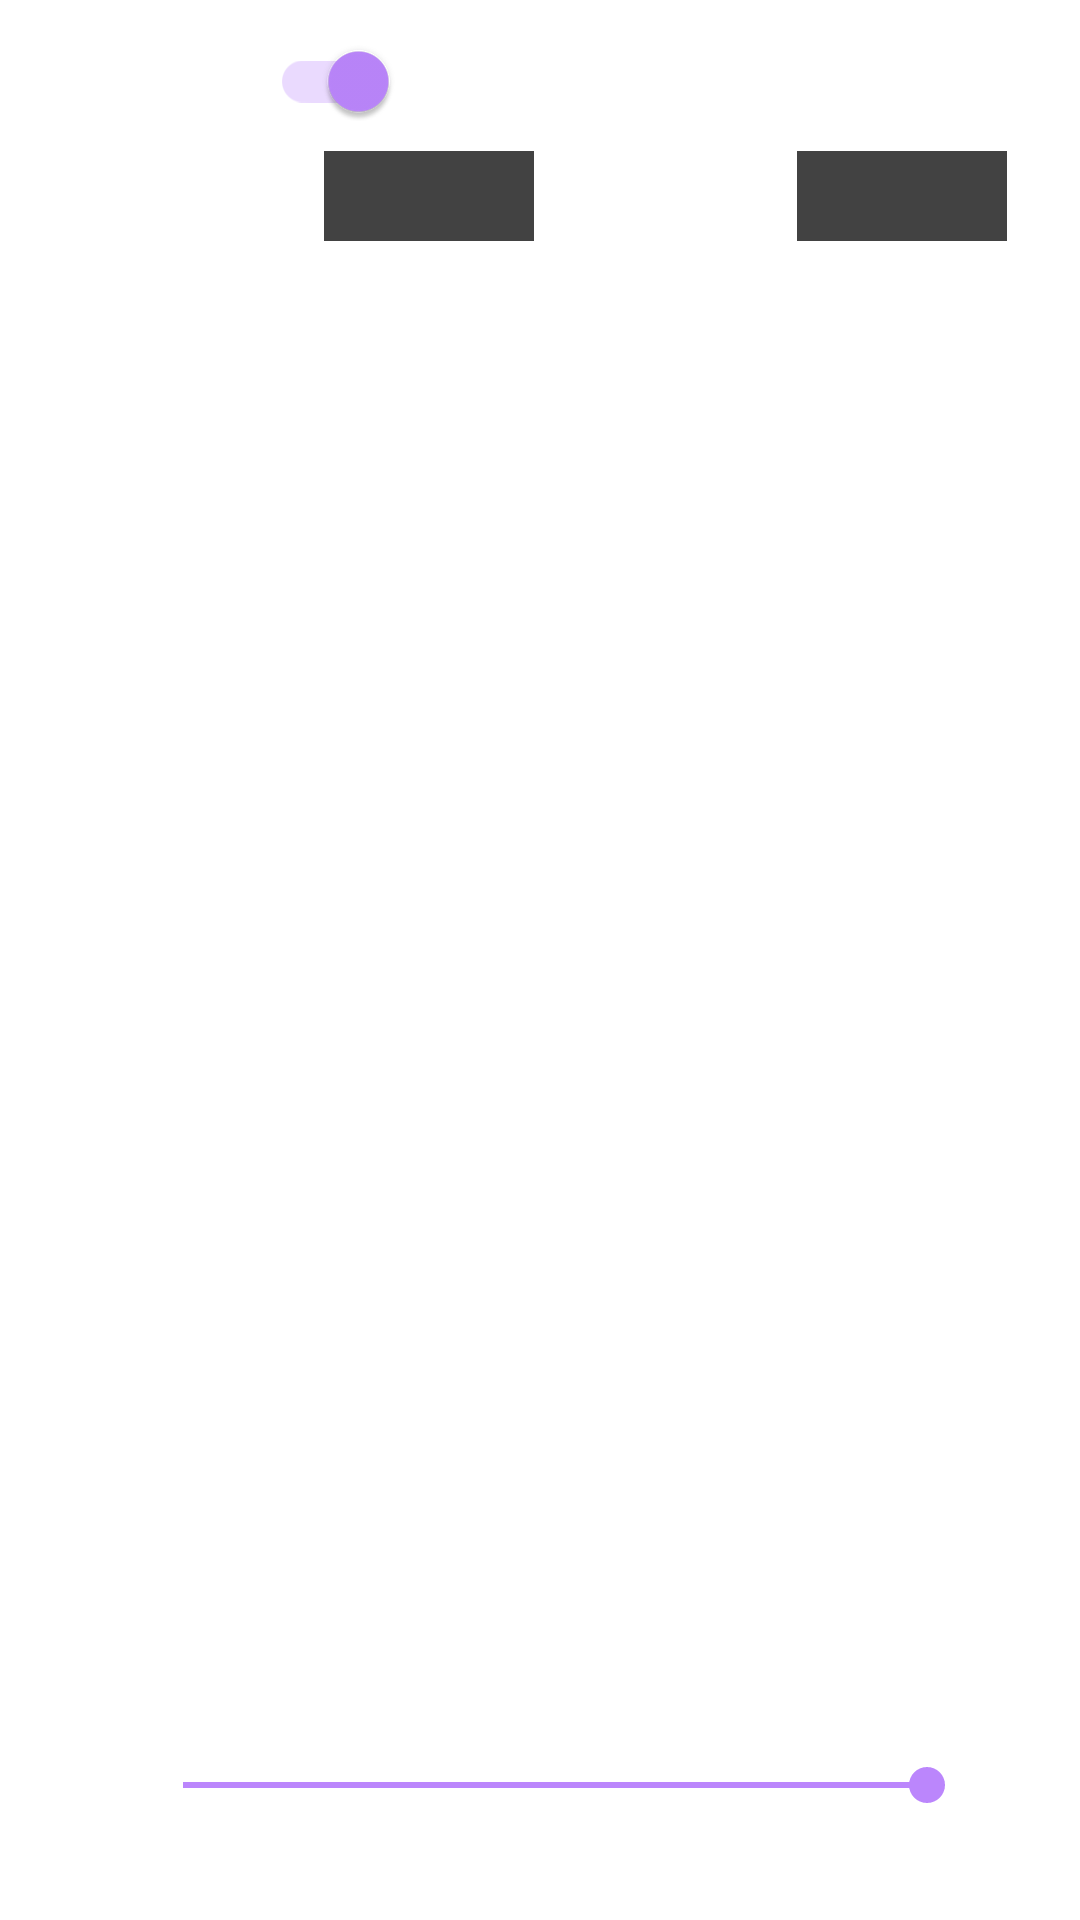

Produce the Android XML layout that renders to this screen, including the resource entries it uses.
<!-- AndroidManifest.xml: application theme Theme.KSWToolKit -->
<!-- res/layout/adv_brightness_fragment.xml -->
<?xml version="1.0" encoding="utf-8"?>
<FrameLayout xmlns:android="http://schemas.android.com/apk/res/android"
    xmlns:tools="http://schemas.android.com/tools"
    android:layout_width="match_parent"
    android:layout_height="match_parent"
    tools:context=".gui.MainActivity">

    <LinearLayout
        android:layout_width="match_parent"
        android:layout_height="match_parent"
        android:layout_marginStart="30dp"
        android:layout_marginTop="5dp"
        android:orientation="vertical">
        <LinearLayout
            android:layout_width="wrap_content"
            android:layout_height="wrap_content"
            android:layout_marginStart="50dp">
            <androidx.appcompat.widget.SwitchCompat
                android:id="@+id/enableAdvBrightnessTimeSW"
                android:layout_width="wrap_content"
                android:layout_height="wrap_content"
                android:checked="true"/>
            <TextView
                android:layout_width="wrap_content"
                android:layout_height="wrap_content"
                android:text="@string/enable_time_based_brightness"/>
            <androidx.appcompat.widget.SwitchCompat
                android:id="@+id/enableAdvBrightnessUSBSW"
                android:enabled="false"
                android:visibility="gone"
                android:layout_marginStart="50dp"
                android:layout_width="wrap_content"
                android:layout_height="wrap_content"/>
            <TextView
                android:layout_width="wrap_content"
                android:layout_height="wrap_content"
                android:visibility="gone"
                android:text="@string/enable_usb_light_sensor"/>
        </LinearLayout>
        <LinearLayout
            android:id="@+id/adv_brightness_time_fragment_ll_root"
            android:layout_width="match_parent"
            android:layout_height="match_parent"
            android:layout_marginStart="0dp"
            android:layout_marginEnd="20dp"
            android:layout_marginBottom="15dp"
            android:orientation="vertical">
            <LinearLayout
                android:layout_width="wrap_content"
                android:layout_height="wrap_content"
                android:layout_gravity="center_horizontal">

                <TextView
                    android:layout_width="wrap_content"
                    android:layout_height="wrap_content"
                    android:textSize="22sp"
                    android:text="@string/sunrise"/>
                <EditText
                    android:id="@+id/sunriseTimeET"
                    android:layout_width="70dp"
                    android:layout_height="30dp"
                    android:textAlignment="center"
                    android:textSize="22sp"
                    android:layout_marginEnd="15dp"
                    android:background="@color/cardview_dark_background"
                    android:textColor="@color/white"/>

                <TextView
                    android:layout_width="wrap_content"
                    android:layout_height="wrap_content"
                    android:textSize="22sp"
                    android:text="@string/sunset"/>
                <EditText
                    android:id="@+id/sunsetTimeET"
                    android:layout_width="70dp"
                    android:layout_height="30dp"
                    android:textAlignment="center"
                    android:textSize="22sp"
                    android:layout_marginEnd="30dp"
                    android:background="@color/cardview_dark_background"
                    android:textColor="@color/white"/>

                <CheckBox
                    android:id="@+id/autoTimesCheckBox"
                    android:layout_width="wrap_content"
                    android:layout_height="wrap_content"
                    android:text="@string/determine_times_automatically"
                    android:checked="true"
                    android:textColor="@color/white"
                    android:textSize="22sp"/>
            </LinearLayout>

            <LinearLayout
                android:layout_width="match_parent"
                android:layout_height="wrap_content"
                android:layout_marginTop="5dp"
                android:orientation="vertical"
                android:paddingHorizontal="15dp">

                <LinearLayout
                    android:layout_width="match_parent"
                    android:layout_height="wrap_content"
                    android:orientation="horizontal">

                    <TextView
                        android:layout_width="wrap_content"
                        android:layout_height="wrap_content"
                        android:text="@string/daylight_brightness"
                        android:textSize="22sp" />
                    <TextView
                        android:id="@+id/dayBrightnessPercentageTV"
                        android:layout_width="match_parent"
                        android:layout_height="wrap_content"
                        android:textSize="22sp"
                        android:textAlignment="viewEnd"
                        android:text="100%"/>
                </LinearLayout>

                <SeekBar
                    android:id="@+id/dayBrightnessSeekBar"
                    android:layout_width="match_parent"
                    android:layout_height="wrap_content"
                    android:max="100"
                    android:min="0"
                    android:padding="10dp"
                    android:progress="100"
                    android:progressBackgroundTint="@color/white"/>
            </LinearLayout>

            <LinearLayout
                android:layout_width="match_parent"
                android:layout_height="wrap_content"
                android:layout_marginTop="5dp"
                android:orientation="vertical"
                android:paddingHorizontal="15dp">

                <LinearLayout
                    android:layout_width="match_parent"
                    android:layout_height="wrap_content"
                    android:orientation="horizontal">

                    <TextView
                        android:layout_width="wrap_content"
                        android:layout_height="wrap_content"
                        android:text="@string/daylight_brightness_headlight"
                        android:textSize="22sp" />
                    <TextView
                        android:id="@+id/dayBrightnessHLPercentageTV"
                        android:layout_width="match_parent"
                        android:layout_height="wrap_content"
                        android:textSize="22sp"
                        android:textAlignment="viewEnd"
                        android:text="85%"/>
                </LinearLayout>

                <SeekBar
                    android:id="@+id/dayBrightnessHLSeekBar"
                    android:layout_width="match_parent"
                    android:layout_height="wrap_content"
                    android:max="100"
                    android:min="0"
                    android:padding="10dp"
                    android:progress="85"
                    android:progressBackgroundTint="@color/white"/>
            </LinearLayout>

            <LinearLayout
                android:layout_width="match_parent"
                android:layout_height="wrap_content"
                android:layout_marginTop="5dp"
                android:orientation="vertical"
                android:paddingHorizontal="15dp">

                <LinearLayout
                    android:layout_width="match_parent"
                    android:layout_height="wrap_content"
                    android:orientation="horizontal">

                    <TextView
                        android:layout_width="wrap_content"
                        android:layout_height="wrap_content"
                        android:text="@string/night_brightness"
                        android:textSize="22sp" />
                    <TextView
                        android:id="@+id/nightBrightnessPercentageTV"
                        android:layout_width="match_parent"
                        android:layout_height="wrap_content"
                        android:textSize="22sp"
                        android:textAlignment="viewEnd"
                        android:text="50%"/>
                </LinearLayout>

                <SeekBar
                    android:id="@+id/nightBrightnessSeekBar"
                    android:layout_width="match_parent"
                    android:layout_height="wrap_content"
                    android:max="100"
                    android:min="0"
                    android:padding="10dp"
                    android:progress="50"
                    android:progressBackgroundTint="@color/white"/>
            </LinearLayout>

            <LinearLayout
                android:layout_width="match_parent"
                android:layout_height="wrap_content"
                android:layout_marginTop="5dp"
                android:orientation="vertical"
                android:paddingHorizontal="15dp">

                <LinearLayout
                    android:layout_width="match_parent"
                    android:layout_height="wrap_content"
                    android:orientation="horizontal">

                    <TextView
                        android:layout_width="wrap_content"
                        android:layout_height="wrap_content"
                        android:text="@string/night_brightness_headlight"
                        android:textSize="22sp" />
                    <TextView
                        android:id="@+id/nightBrightnessHLPercentageTV"
                        android:layout_width="match_parent"
                        android:layout_height="wrap_content"
                        android:textSize="22sp"
                        android:textAlignment="viewEnd"
                        android:text="30%"/>
                </LinearLayout>

                <SeekBar
                    android:id="@+id/nightBrightnessHLSeekBar"
                    android:layout_width="match_parent"
                    android:layout_height="wrap_content"
                    android:max="100"
                    android:min="0"
                    android:padding="10dp"
                    android:progress="30"
                    android:progressBackgroundTint="@color/white"/>
            </LinearLayout>
        </LinearLayout>

    </LinearLayout>
</FrameLayout>
<!-- resources referenced by this layout -->
<resources>
  <color name="white">#FFFFFFFF</color>
  <string name="daylight_brightness">Daylight brightness:</string>
  <string name="daylight_brightness_headlight">Daylight brightness + Headlight:</string>
  <string name="determine_times_automatically">Automatic detection</string>
  <string name="enable_time_based_brightness">Enable time based brightness</string>
  <string name="enable_usb_light_sensor">Enable USB light sensor</string>
  <string name="night_brightness">Night brightness</string>
  <string name="night_brightness_headlight">Night brightness + Headlight:</string>
  <string name="sunrise">Sunrise:</string>
  <string name="sunset">Sunset:</string>
  <style name="Theme.KSWToolKit" parent="Theme.MaterialComponents.DayNight.NoActionBar">
          <item name="android:forceDarkAllowed" tools:targetApi="q">true</item>
          
          <item name="colorPrimary">@color/purple_200</item>
          <item name="colorPrimaryVariant">@color/purple_200</item>
          <item name="colorOnPrimary">@color/white</item>
          
          <item name="colorSecondary">@color/teal_200</item>
          <item name="colorSecondaryVariant">@color/teal_700</item>
          <item name="colorOnSecondary">@color/white</item>
          
          <item name="android:statusBarColor">?attr/colorPrimaryVariant</item>
          
          <item name="colorAccent">@color/purple_200</item>
          <item name="android:windowFullscreen">true</item>
          <item name="android:textColor">@color/white</item>
          <item name="android:textSize">18sp</item>
          <item name="android:dialogTheme">@style/alertDialogNight</item>
          <item name="radioButtonStyle">@style/radiobutton</item>
          <item name="switchStyle">@style/switchStyle</item>
      </style>
  <color name="purple_200">#FFBB86FC</color>
  <color name="teal_200">#FF03DAC5</color>
  <color name="teal_700">#FF018786</color>
  <style name="alertDialogNight" parent="Theme.AppCompat.Dialog.Alert">
          <item name="android:backgroundTint">@color/cardview_dark_background</item>
      </style>
  <style name="radiobutton" parent="Widget.AppCompat.CompoundButton.RadioButton">
          <item name="android:buttonTint">@color/radio_selector</item>
          <item name="itemIconSize">24dp</item>
          <item name="android:paddingLeft">5dp</item>
          <item name="android:textColor">@color/white</item>
      </style>
  <style name="switchStyle" parent="Widget.AppCompat.CompoundButton.Switch">
          <item name="android:padding">10dp</item>
          <item name="thumbTint">@color/switch_selector</item>
          <item name="android:textColor">@color/white</item>
      </style>
</resources>
